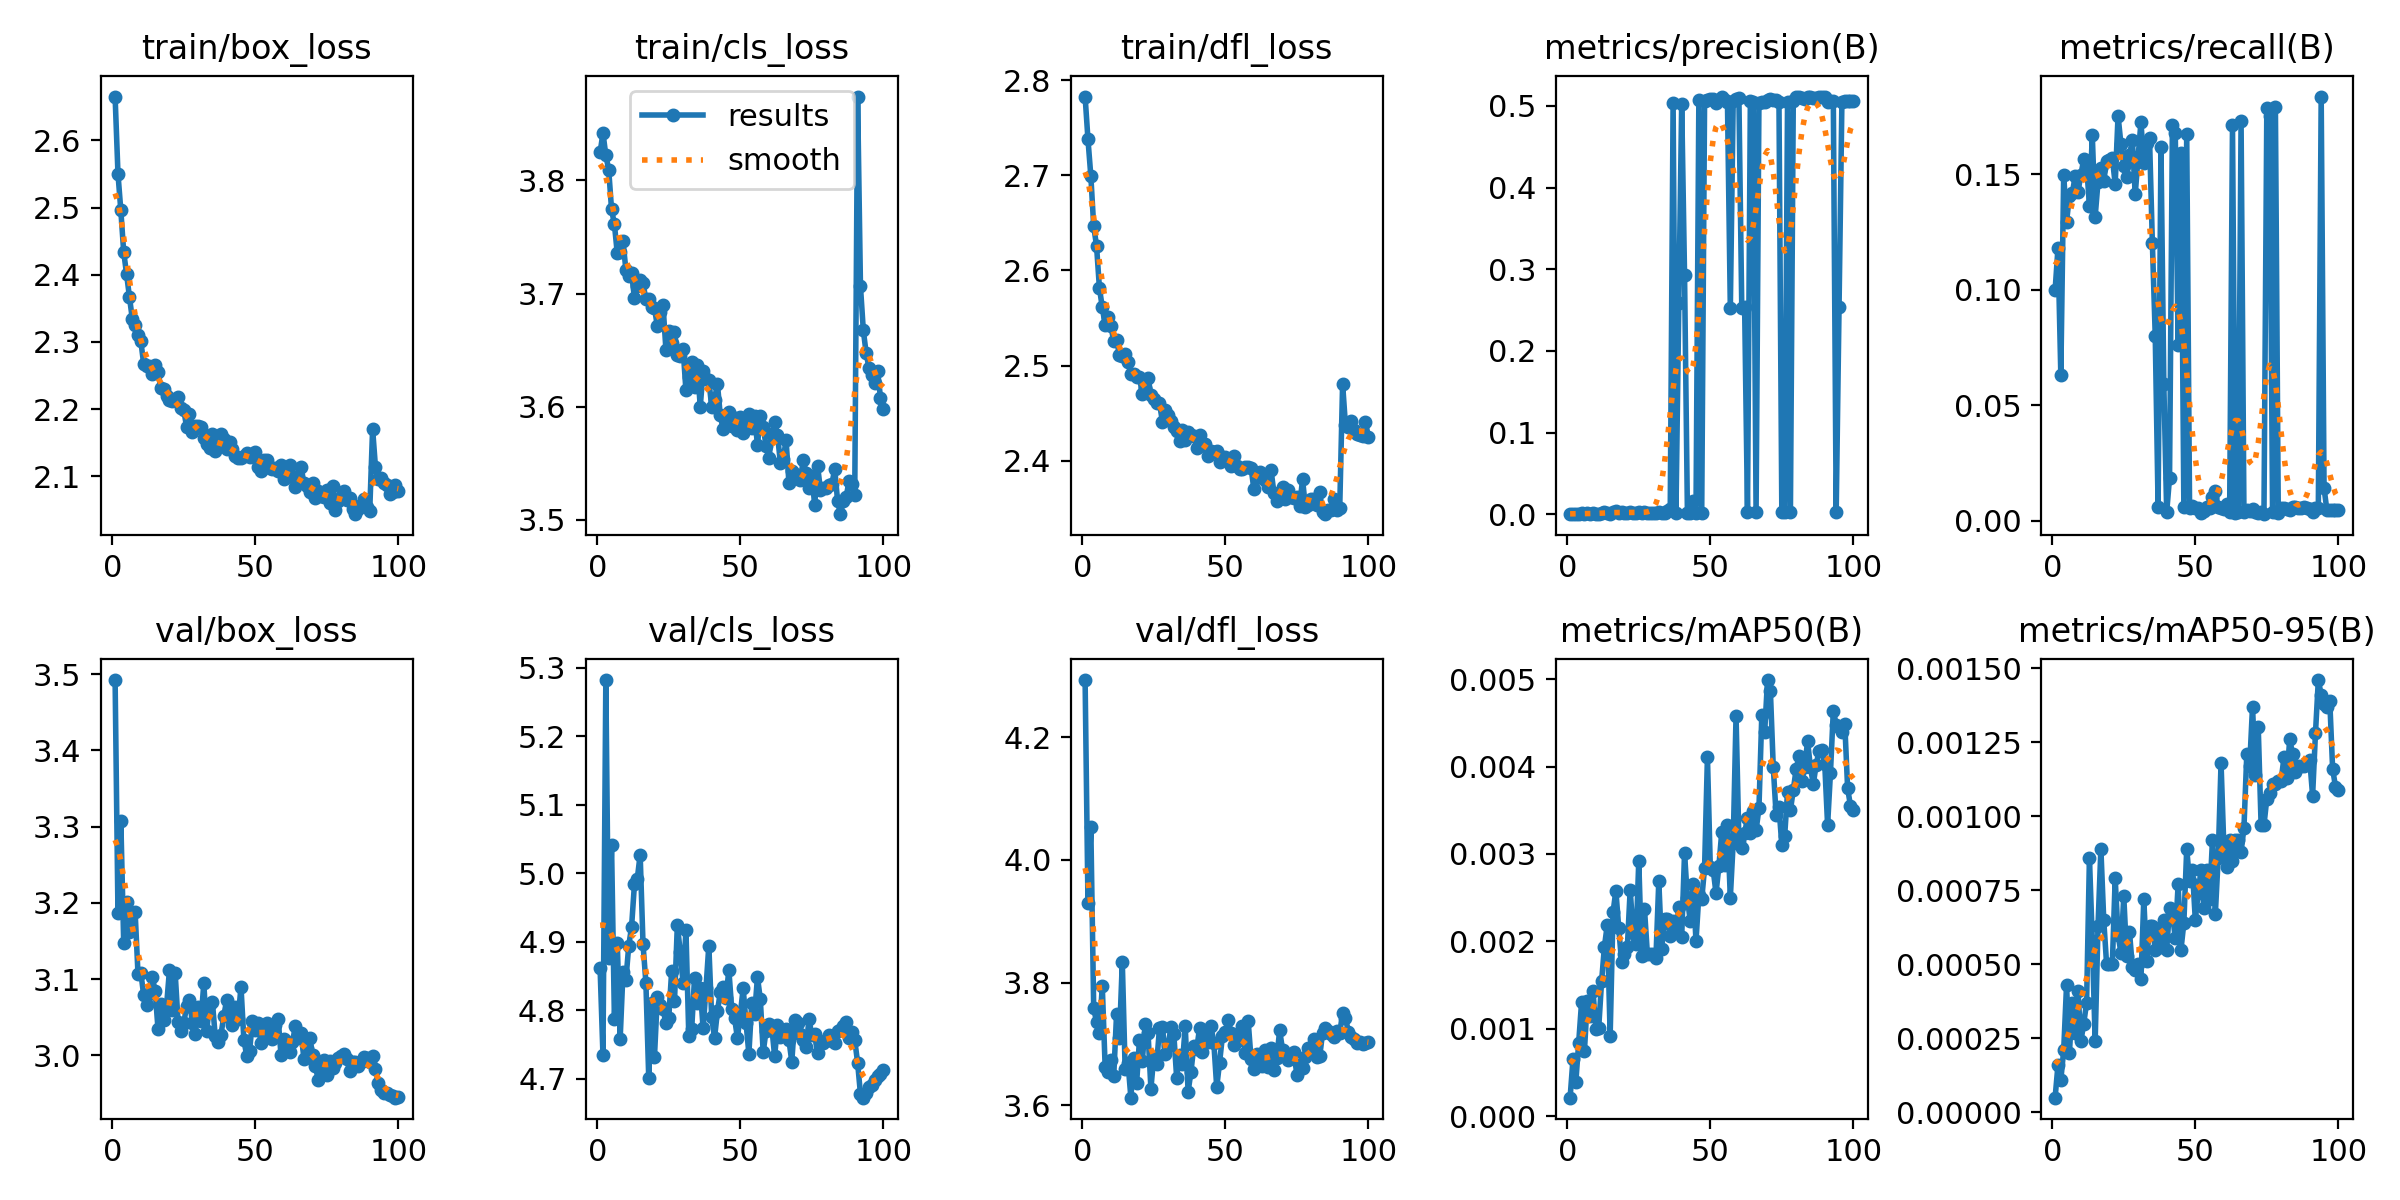

The data file committed next to this chart (first rows):
epoch, time, train/box_loss, train/cls_loss, train/dfl_loss, metrics/precision(B), metrics/recall(B), metrics/mAP50(B), metrics/mAP50-95(B), val/box_loss, val/cls_loss, val/dfl_loss, lr/pg0, lr/pg1, lr/pg2
1, 38.82, 2.665, 3.825, 2.783, 0.0002, 0.09983, 0.00021, 5e-05, 3.492, 4.861, 4.293, 0.07012, 0.00332, 0.00332
2, 76, 2.55, 3.842, 2.738, 0.00061, 0.1181, 0.00065, 0.00016, 3.186, 4.734, 3.929, 0.04012, 0.006652, 0.006652
3, 114, 2.496, 3.822, 2.699, 0.0006, 0.06313, 0.00039, 0.00011, 3.308, 5.282, 4.054, 0.01011, 0.009977, 0.009977
4, 151.2, 2.434, 3.81, 2.647, 0.0007, 0.1499, 0.00084, 0.00021, 3.148, 4.876, 3.758, 0.009978, 0.009978, 0.009978
5, 189.3, 2.401, 3.774, 2.626, 0.00166, 0.1295, 0.0013, 0.00043, 3.201, 5.041, 3.735, 0.009961, 0.009961, 0.009961
6, 227.6, 2.367, 3.761, 2.582, 0.00053, 0.1406, 0.00074, 0.0002, 3.162, 4.787, 3.717, 0.009939, 0.009939, 0.009939
7, 265.9, 2.335, 3.736, 2.561, 0.00137, 0.1418, 0.00132, 0.00037, 3.187, 4.898, 3.794, 0.009912, 0.009912, 0.009912
8, 304.7, 2.326, 3.737, 2.543, 0.00067, 0.1492, 0.00115, 0.00027, 3.188, 4.757, 3.663, 0.009881, 0.009881, 0.009881
9, 343.4, 2.311, 3.746, 2.551, 0.00125, 0.1424, 0.00143, 0.00041, 3.107, 4.855, 3.654, 0.009844, 0.009844, 0.009844
10, 382, 2.301, 3.721, 2.542, 0.00075, 0.1497, 0.001, 0.00024, 3.108, 4.843, 3.674, 0.009803, 0.009803, 0.009803
11, 420.6, 2.267, 3.716, 2.526, 0.00067, 0.1565, 0.00101, 0.0003, 3.078, 4.894, 3.647, 0.009758, 0.009758, 0.009758
12, 459.2, 2.264, 3.718, 2.527, 0.00164, 0.154, 0.00154, 0.00037, 3.066, 4.922, 3.749, 0.009707, 0.009707, 0.009707
13, 497.9, 2.264, 3.696, 2.511, 0.00239, 0.1365, 0.00194, 0.00086, 3.08, 4.984, 3.71, 0.009652, 0.009652, 0.009652
14, 536.5, 2.252, 3.707, 2.51, 0.00169, 0.1669, 0.00219, 0.00058, 3.102, 4.992, 3.833, 0.009593, 0.009593, 0.009593
15, 575.5, 2.265, 3.712, 2.512, 0.00057, 0.1317, 0.00092, 0.00024, 3.084, 5.027, 3.658, 0.009529, 0.009529, 0.009529
16, 614.1, 2.255, 3.709, 2.504, 0.00266, 0.1468, 0.00233, 0.00063, 3.034, 4.896, 3.669, 0.00946, 0.00946, 0.00946
17, 653.2, 2.231, 3.695, 2.491, 0.00352, 0.1529, 0.00258, 0.00089, 3.068, 4.84, 3.612, 0.009388, 0.009388, 0.009388
18, 691.8, 2.231, 3.695, 2.491, 0.00219, 0.147, 0.00215, 0.00065, 3.047, 4.701, 3.677, 0.009311, 0.009311, 0.009311
19, 730.1, 2.22, 3.688, 2.488, 0.00234, 0.156, 0.00176, 0.0005, 3.066, 4.81, 3.636, 0.009229, 0.009229, 0.009229
20, 769.2, 2.213, 3.687, 2.488, 0.002, 0.1562, 0.00185, 0.0005, 3.112, 4.732, 3.707, 0.009144, 0.009144, 0.009144
21, 807.8, 2.212, 3.672, 2.47, 0.00172, 0.157, 0.00193, 0.0005, 3.059, 4.82, 3.673, 0.009055, 0.009055, 0.009055
22, 846.5, 2.215, 3.684, 2.476, 0.00336, 0.1458, 0.00259, 0.00079, 3.107, 4.807, 3.732, 0.008961, 0.008961, 0.008961
23, 885.5, 2.218, 3.69, 2.487, 0.00179, 0.1754, 0.0021, 0.0006, 3.044, 4.801, 3.717, 0.008864, 0.008864, 0.008864
24, 924.2, 2.202, 3.651, 2.47, 0.00177, 0.1633, 0.00197, 0.00054, 3.032, 4.781, 3.627, 0.008763, 0.008763, 0.008763
25, 963.2, 2.199, 3.667, 2.465, 0.00321, 0.1538, 0.00292, 0.00073, 3.042, 4.789, 3.679, 0.008658, 0.008658, 0.008658
26, 1002, 2.173, 3.657, 2.461, 0.002, 0.1489, 0.00183, 0.00053, 3.064, 4.856, 3.667, 0.00855, 0.00855, 0.00855
27, 1041, 2.192, 3.666, 2.461, 0.00327, 0.1585, 0.00237, 0.00061, 3.072, 4.813, 3.726, 0.008439, 0.008439, 0.008439
28, 1079, 2.165, 3.646, 2.441, 0.00177, 0.1647, 0.00186, 0.00049, 3.043, 4.925, 3.728, 0.008323, 0.008323, 0.008323
29, 1118, 2.175, 3.645, 2.453, 0.00198, 0.1413, 0.00186, 0.00048, 3.028, 4.885, 3.683, 0.008205, 0.008205, 0.008205
30, 1157, 2.175, 3.651, 2.448, 0.00197, 0.1574, 0.00186, 0.0005, 3.063, 4.84, 3.697, 0.008084, 0.008084, 0.008084
31, 1195, 2.173, 3.614, 2.442, 0.00158, 0.1726, 0.00181, 0.00045, 3.045, 4.917, 3.727, 0.00796, 0.00796, 0.00796
32, 1234, 2.157, 3.626, 2.435, 0.00323, 0.155, 0.00269, 0.00072, 3.094, 4.762, 3.716, 0.007832, 0.007832, 0.007832
33, 1272, 2.148, 3.639, 2.431, 0.00182, 0.1637, 0.00191, 0.00051, 3.031, 4.772, 3.645, 0.007702, 0.007702, 0.007702
34, 1311, 2.142, 3.618, 2.421, 0.00215, 0.1657, 0.00226, 0.00063, 3.068, 4.847, 3.682, 0.00757, 0.00757, 0.00757
35, 1350, 2.162, 3.637, 2.433, 0.00399, 0.1202, 0.00225, 0.00063, 3.07, 4.81, 3.667, 0.007435, 0.007435, 0.007435
36, 1388, 2.138, 3.6, 2.422, 0.00675, 0.08002, 0.00206, 0.00055, 3.025, 4.832, 3.728, 0.007297, 0.007297, 0.007297
37, 1427, 2.146, 3.632, 2.431, 0.5037, 0.00587, 0.00223, 0.00062, 3.018, 4.773, 3.622, 0.007158, 0.007158, 0.007158
38, 1465, 2.163, 3.624, 2.427, 0.00205, 0.1618, 0.00212, 0.00056, 3.027, 4.832, 3.654, 0.007016, 0.007016, 0.007016
39, 1505, 2.155, 3.624, 2.427, 0.2593, 0.05914, 0.00239, 0.00065, 3.052, 4.894, 3.697, 0.006872, 0.006872, 0.006872
40, 1544, 2.14, 3.6, 2.413, 0.5028, 0.00378, 0.00205, 0.00055, 3.073, 4.79, 3.691, 0.006727, 0.006727, 0.006727
41, 1583, 2.151, 3.606, 2.427, 0.2927, 0.01877, 0.00301, 0.00069, 3.055, 4.759, 3.726, 0.00658, 0.00658, 0.00658
42, 1622, 2.141, 3.621, 2.417, 0.00224, 0.1715, 0.00249, 0.00067, 3.04, 4.798, 3.686, 0.006431, 0.006431, 0.006431
43, 1660, 2.13, 3.592, 2.418, 0.00189, 0.1678, 0.00223, 0.00059, 3.064, 4.826, 3.716, 0.006281, 0.006281, 0.006281
44, 1699, 2.127, 3.58, 2.406, 0.01611, 0.07603, 0.00265, 0.00077, 3.048, 4.834, 3.704, 0.00613, 0.00613, 0.00613
45, 1738, 2.127, 3.591, 2.41, 0.00189, 0.1591, 0.002, 0.00055, 3.09, 4.818, 3.729, 0.005978, 0.005978, 0.005978
46, 1777, 2.131, 3.595, 2.409, 0.5076, 0.00587, 0.00253, 0.00064, 3.021, 4.859, 3.701, 0.005824, 0.005824, 0.005824
47, 1815, 2.135, 3.583, 2.411, 0.00222, 0.1676, 0.00248, 0.00089, 2.999, 4.801, 3.629, 0.00567, 0.00567, 0.00567
48, 1854, 2.129, 3.59, 2.398, 0.5062, 0.00545, 0.00284, 0.00078, 3.006, 4.788, 3.669, 0.005516, 0.005516, 0.005516
49, 1893, 2.134, 3.579, 2.404, 0.5067, 0.00629, 0.00411, 0.00082, 3.045, 4.759, 3.713, 0.005361, 0.005361, 0.005361
50, 1932, 2.136, 3.591, 2.405, 0.509, 0.00545, 0.00285, 0.00065, 3.034, 4.794, 3.72, 0.005205, 0.005205, 0.005205
51, 1971, 2.113, 3.577, 2.401, 0.5091, 0.00545, 0.00282, 0.00074, 3.042, 4.832, 3.739, 0.00505, 0.00505, 0.00505
52, 2010, 2.107, 3.584, 2.395, 0.5033, 0.00336, 0.00255, 0.00082, 3.016, 4.781, 3.718, 0.004895, 0.004895, 0.004895
53, 2048, 2.125, 3.594, 2.405, 0.5074, 0.00419, 0.00286, 0.00069, 3.027, 4.736, 3.698, 0.004739, 0.004739, 0.004739
54, 2088, 2.124, 3.581, 2.395, 0.5115, 0.00587, 0.00325, 0.00082, 3.042, 4.811, 3.711, 0.004584, 0.004584, 0.004584
55, 2126, 2.113, 3.592, 2.391, 0.5075, 0.00545, 0.00287, 0.00072, 3.027, 4.794, 3.706, 0.00443, 0.00443, 0.00443
56, 2165, 2.111, 3.566, 2.391, 0.5043, 0.01049, 0.00333, 0.00092, 3.021, 4.848, 3.729, 0.004276, 0.004276, 0.004276
57, 2204, 2.112, 3.592, 2.393, 0.2524, 0.013, 0.0025, 0.00067, 3.04, 4.816, 3.685, 0.004122, 0.004122, 0.004122
58, 2244, 2.108, 3.582, 2.394, 0.5059, 0.00587, 0.00313, 0.00086, 3.047, 4.738, 3.737, 0.00397, 0.00397, 0.00397
59, 2282, 2.117, 3.565, 2.393, 0.5088, 0.00545, 0.00458, 0.00118, 3, 4.77, 3.675, 0.003819, 0.003819, 0.003819
60, 2322, 2.096, 3.554, 2.37, 0.5098, 0.00503, 0.00315, 0.00089, 3.021, 4.78, 3.66, 0.003669, 0.003669, 0.003669
... 40 more rows
